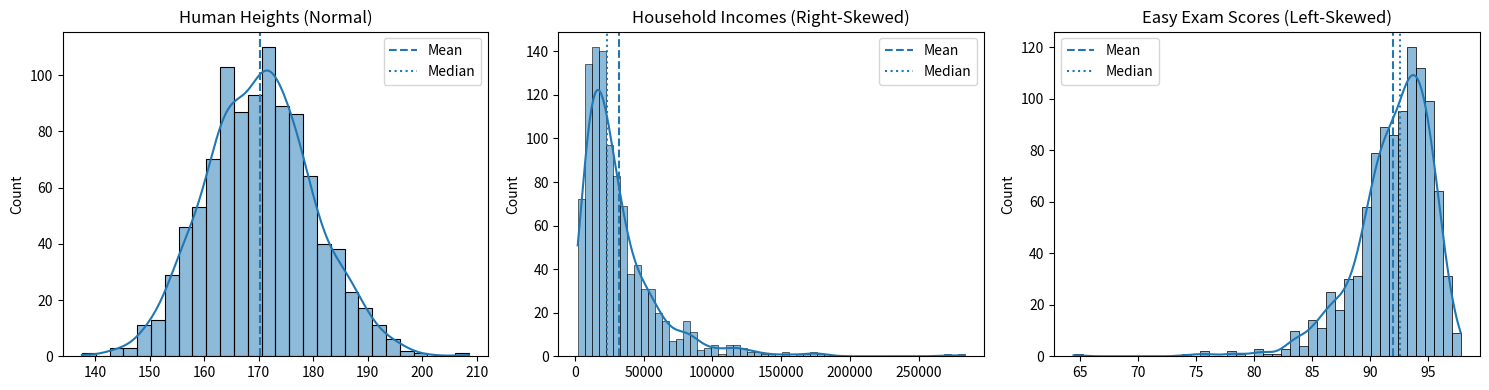

Write Python code to recreate this figure.
# -*- coding: utf-8 -*-
"""
Created on Thu Feb 19 11:23:36 2026

[redacted]
"""

import numpy as np
import pandas as pd
import seaborn as sns
import matplotlib.pyplot as plt


np.random.seed(42)

# Generate datasets
heights = np.random.normal(loc=170, scale=10, size=1000)
incomes = np.random.lognormal(mean=10, sigma=0.8, size=1000)     
scores = 100 - np.random.lognormal(mean=2, sigma=0.4, size=1000) 

data = {
    "Human Heights (Normal)": heights,
    "Household Incomes (Right-Skewed)": incomes,
    "Easy Exam Scores (Left-Skewed)": scores
}

# Plot histograms with KDE and mean/median
plt.figure(figsize=(15,4))

for i, (title, values) in enumerate(data.items(), 1):
    plt.subplot(1, 3, i)
    sns.histplot(values, kde=True)
    plt.axvline(np.mean(values), linestyle='--', label='Mean')
    plt.axvline(np.median(values), linestyle=':', label='Median')
    plt.title(title)
    plt.legend()

plt.tight_layout()
plt.show()


for title, values in data.items():
    print(title)
    print("Mean   :", np.mean(values))
    print("Median :", np.median(values))
    print("-" * 35)
